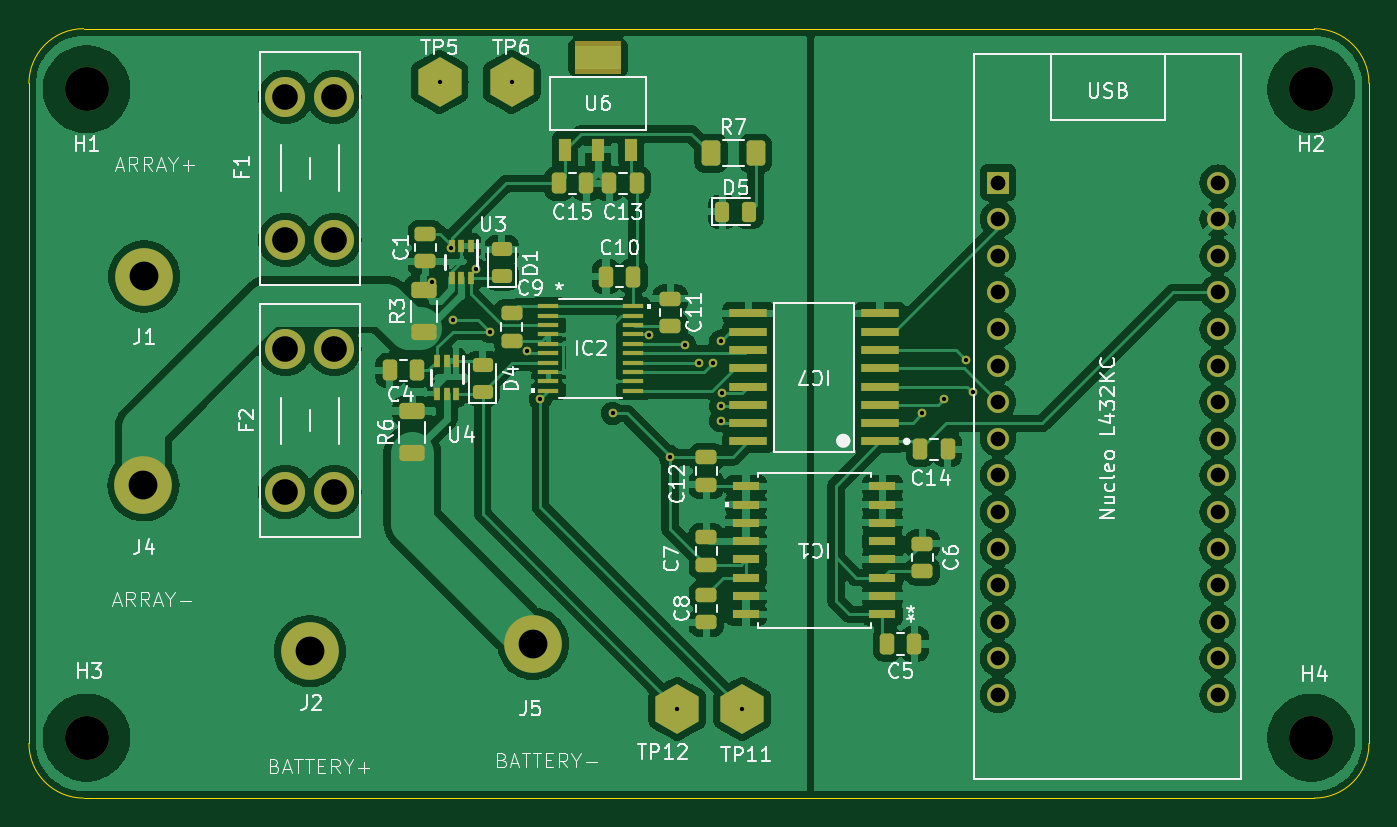
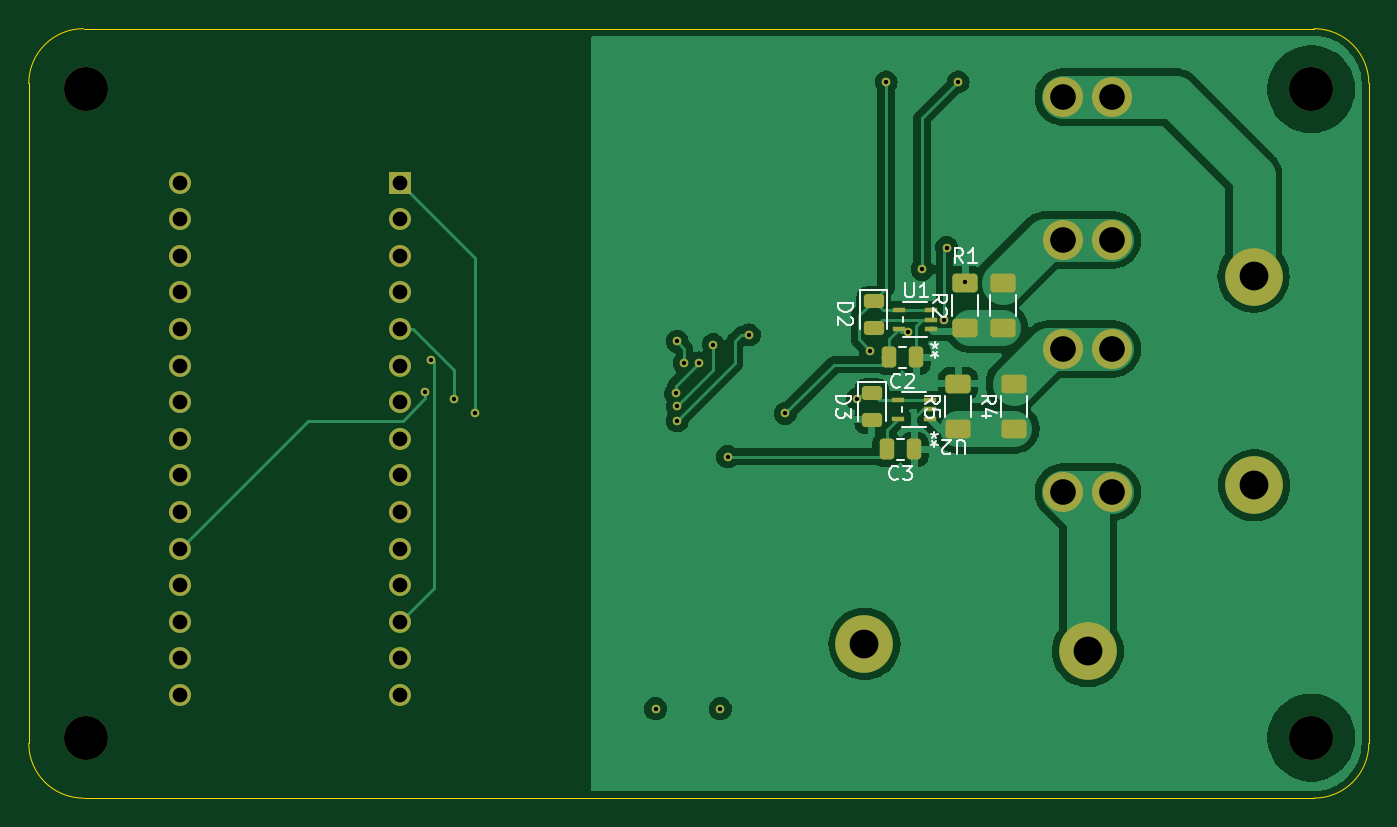
Circuit board: 11 layer files. Board 93.0 x 53.4 mm.
- bottom_copper: ADC_Board-B_Cu.gbr (65250 bytes)
- bottom_mask: ADC_Board-B_Mask.gbr (4349 bytes)
- paste: ADC_Board-B_Paste.gbr (2205 bytes)
- bottom_silk: ADC_Board-B_Silkscreen.gbr (13356 bytes)
- outline: ADC_Board-Edge_Cuts.gbr (992 bytes)
- top_copper: ADC_Board-F_Cu.gbr (196228 bytes)
- top_mask: ADC_Board-F_Mask.gbr (7888 bytes)
- paste: ADC_Board-F_Paste.gbr (5332 bytes)
- top_silk: ADC_Board-F_Silkscreen.gbr (65398 bytes)
- drill: ADC_Board-NPTH.drl (392 bytes)
- drill: ADC_Board-PTH.drl (1559 bytes)

=== bottom_copper: ADC_Board-B_Cu.gbr (65250 bytes, source omitted) ===
=== bottom_mask: ADC_Board-B_Mask.gbr ===
%TF.GenerationSoftware,KiCad,Pcbnew,8.0.5*%
%TF.CreationDate,2025-03-12T17:27:34-05:00*%
%TF.ProjectId,ADC_Board,4144435f-426f-4617-9264-2e6b69636164,rev?*%
%TF.SameCoordinates,Original*%
%TF.FileFunction,Soldermask,Bot*%
%TF.FilePolarity,Negative*%
%FSLAX46Y46*%
G04 Gerber Fmt 4.6, Leading zero omitted, Abs format (unit mm)*
G04 Created by KiCad (PCBNEW 8.0.5) date 2025-03-12 17:27:34*
%MOMM*%
%LPD*%
G01*
G04 APERTURE LIST*
G04 Aperture macros list*
%AMRoundRect*
0 Rectangle with rounded corners*
0 $1 Rounding radius*
0 $2 $3 $4 $5 $6 $7 $8 $9 X,Y pos of 4 corners*
0 Add a 4 corners polygon primitive as box body*
4,1,4,$2,$3,$4,$5,$6,$7,$8,$9,$2,$3,0*
0 Add four circle primitives for the rounded corners*
1,1,$1+$1,$2,$3*
1,1,$1+$1,$4,$5*
1,1,$1+$1,$6,$7*
1,1,$1+$1,$8,$9*
0 Add four rect primitives between the rounded corners*
20,1,$1+$1,$2,$3,$4,$5,0*
20,1,$1+$1,$4,$5,$6,$7,0*
20,1,$1+$1,$6,$7,$8,$9,0*
20,1,$1+$1,$8,$9,$2,$3,0*%
G04 Aperture macros list end*
%ADD10C,4.000000*%
%ADD11C,3.048000*%
%ADD12C,2.780000*%
%ADD13R,1.524000X1.524000*%
%ADD14C,1.524000*%
%ADD15RoundRect,0.250000X0.625000X-0.400000X0.625000X0.400000X-0.625000X0.400000X-0.625000X-0.400000X0*%
%ADD16R,0.850900X0.304800*%
%ADD17RoundRect,0.250000X-0.250000X-0.475000X0.250000X-0.475000X0.250000X0.475000X-0.250000X0.475000X0*%
%ADD18RoundRect,0.243750X-0.456250X0.243750X-0.456250X-0.243750X0.456250X-0.243750X0.456250X0.243750X0*%
%ADD19C,0.600000*%
G04 APERTURE END LIST*
D10*
%TO.C,J5*%
X181000000Y-95500000D03*
%TD*%
D11*
%TO.C,H1*%
X150000000Y-57000000D03*
%TD*%
D10*
%TO.C,J4*%
X153950000Y-84500000D03*
%TD*%
D12*
%TO.C,F2*%
X163800000Y-84960000D03*
X167200000Y-84960000D03*
X163800000Y-75040000D03*
X167200000Y-75040000D03*
%TD*%
%TO.C,F1*%
X167200000Y-57540000D03*
X163800000Y-57540000D03*
X167200000Y-67460000D03*
X163800000Y-67460000D03*
%TD*%
D11*
%TO.C,H3*%
X150000000Y-102000000D03*
%TD*%
D10*
%TO.C,J1*%
X154000000Y-70000000D03*
%TD*%
%TO.C,J2*%
X165500000Y-96000000D03*
%TD*%
D13*
%TO.C,U5*%
X213260000Y-63480000D03*
D14*
X213260000Y-66020000D03*
X213260000Y-68560000D03*
X213260000Y-71100000D03*
X213260000Y-73640000D03*
X213260000Y-76180000D03*
X213260000Y-78720000D03*
X213260000Y-81260000D03*
X213260000Y-83800000D03*
X213260000Y-86340000D03*
X213260000Y-88880000D03*
X213260000Y-91420000D03*
X213260000Y-93960000D03*
X213260000Y-96500000D03*
X213260000Y-99040000D03*
X228500000Y-99040000D03*
X228500000Y-96500000D03*
X228500000Y-93960000D03*
X228500000Y-91420000D03*
X228500000Y-88880000D03*
X228500000Y-86340000D03*
X228500000Y-83800000D03*
X228500000Y-81260000D03*
X228500000Y-78720000D03*
X228500000Y-76180000D03*
X228500000Y-73640000D03*
X228500000Y-71100000D03*
X228500000Y-68560000D03*
X228500000Y-66020000D03*
X228500000Y-63480000D03*
%TD*%
D11*
%TO.C,H2*%
X235000000Y-57000000D03*
%TD*%
%TO.C,H4*%
X235000000Y-102000000D03*
%TD*%
D15*
%TO.C,R4*%
X170600000Y-80550000D03*
X170600000Y-77450000D03*
%TD*%
D16*
%TO.C,U2*%
X176424450Y-79864886D03*
X176424450Y-79214900D03*
X176424450Y-78564914D03*
X178672350Y-78564901D03*
X178672350Y-79864899D03*
%TD*%
D15*
%TO.C,R1*%
X171400000Y-73550000D03*
X171400000Y-70450000D03*
%TD*%
D17*
%TO.C,C2*%
X177414100Y-75611700D03*
X179314100Y-75611700D03*
%TD*%
%TO.C,C3*%
X177550000Y-82000000D03*
X179450000Y-82000000D03*
%TD*%
D16*
%TO.C,U1*%
X176376050Y-73649986D03*
X176376050Y-73000000D03*
X176376050Y-72350014D03*
X178623950Y-72350001D03*
X178623950Y-73649999D03*
%TD*%
D18*
%TO.C,D2*%
X180364100Y-71674200D03*
X180364100Y-73549200D03*
%TD*%
D15*
%TO.C,R2*%
X174000000Y-73550000D03*
X174000000Y-70450000D03*
%TD*%
D18*
%TO.C,D3*%
X180500000Y-78062500D03*
X180500000Y-79937500D03*
%TD*%
D15*
%TO.C,R5*%
X174500000Y-80550000D03*
X174500000Y-77450000D03*
%TD*%
D19*
X174000000Y-70400000D03*
X190500000Y-82500000D03*
X175299999Y-68000000D03*
X175450598Y-73000000D03*
X186500000Y-79500000D03*
X178014100Y-73840521D03*
X174500000Y-56500000D03*
X177000000Y-69500000D03*
X180584009Y-75138518D03*
X179500000Y-56500000D03*
X181500000Y-78500000D03*
X195500000Y-100000000D03*
X191000000Y-100000000D03*
X193500000Y-76000000D03*
X194000000Y-74500000D03*
X191500000Y-74725001D03*
X194000000Y-79000000D03*
X192500000Y-76000000D03*
X194102787Y-78102787D03*
X189000000Y-74050000D03*
X194000000Y-80000000D03*
X209500000Y-78500000D03*
X211500000Y-78000000D03*
X211056129Y-75784345D03*
X208000000Y-79505000D03*
M02*

=== paste: ADC_Board-B_Paste.gbr (2205 bytes, source withheld) ===
=== bottom_silk: ADC_Board-B_Silkscreen.gbr (13356 bytes, source omitted) ===
=== outline: ADC_Board-Edge_Cuts.gbr ===
%TF.GenerationSoftware,KiCad,Pcbnew,8.0.5*%
%TF.CreationDate,2025-03-12T17:27:34-05:00*%
%TF.ProjectId,ADC_Board,4144435f-426f-4617-9264-2e6b69636164,rev?*%
%TF.SameCoordinates,Original*%
%TF.FileFunction,Profile,NP*%
%FSLAX46Y46*%
G04 Gerber Fmt 4.6, Leading zero omitted, Abs format (unit mm)*
G04 Created by KiCad (PCBNEW 8.0.5) date 2025-03-12 17:27:34*
%MOMM*%
%LPD*%
G01*
G04 APERTURE LIST*
%TA.AperFunction,Profile*%
%ADD10C,0.050000*%
%TD*%
G04 APERTURE END LIST*
D10*
X146000000Y-102400000D02*
X146000000Y-56600000D01*
X149800000Y-106200000D02*
G75*
G02*
X146000000Y-102400000I0J3800000D01*
G01*
X239000000Y-56600000D02*
X239000000Y-102400000D01*
X146000000Y-56600000D02*
G75*
G02*
X149800000Y-52800000I3800000J0D01*
G01*
X149800000Y-52800000D02*
X235200000Y-52800000D01*
X235200000Y-52800000D02*
G75*
G02*
X239000000Y-56600000I0J-3800000D01*
G01*
X239000000Y-102400000D02*
G75*
G02*
X235200000Y-106200000I-3800000J0D01*
G01*
X235200000Y-106200000D02*
X149800000Y-106200000D01*
M02*

=== top_copper: ADC_Board-F_Cu.gbr (196228 bytes, source omitted) ===
=== top_mask: ADC_Board-F_Mask.gbr (7888 bytes, source omitted) ===
=== paste: ADC_Board-F_Paste.gbr ===
%TF.GenerationSoftware,KiCad,Pcbnew,8.0.5*%
%TF.CreationDate,2025-03-12T17:27:34-05:00*%
%TF.ProjectId,ADC_Board,4144435f-426f-4617-9264-2e6b69636164,rev?*%
%TF.SameCoordinates,Original*%
%TF.FileFunction,Paste,Top*%
%TF.FilePolarity,Positive*%
%FSLAX46Y46*%
G04 Gerber Fmt 4.6, Leading zero omitted, Abs format (unit mm)*
G04 Created by KiCad (PCBNEW 8.0.5) date 2025-03-12 17:27:34*
%MOMM*%
%LPD*%
G01*
G04 APERTURE LIST*
G04 Aperture macros list*
%AMRoundRect*
0 Rectangle with rounded corners*
0 $1 Rounding radius*
0 $2 $3 $4 $5 $6 $7 $8 $9 X,Y pos of 4 corners*
0 Add a 4 corners polygon primitive as box body*
4,1,4,$2,$3,$4,$5,$6,$7,$8,$9,$2,$3,0*
0 Add four circle primitives for the rounded corners*
1,1,$1+$1,$2,$3*
1,1,$1+$1,$4,$5*
1,1,$1+$1,$6,$7*
1,1,$1+$1,$8,$9*
0 Add four rect primitives between the rounded corners*
20,1,$1+$1,$2,$3,$4,$5,0*
20,1,$1+$1,$4,$5,$6,$7,0*
20,1,$1+$1,$6,$7,$8,$9,0*
20,1,$1+$1,$8,$9,$2,$3,0*%
G04 Aperture macros list end*
%ADD10C,0.000000*%
%ADD11RoundRect,0.250000X0.475000X-0.250000X0.475000X0.250000X-0.475000X0.250000X-0.475000X-0.250000X0*%
%ADD12RoundRect,0.250000X-0.475000X0.250000X-0.475000X-0.250000X0.475000X-0.250000X0.475000X0.250000X0*%
%ADD13RoundRect,0.250000X0.625000X-0.312500X0.625000X0.312500X-0.625000X0.312500X-0.625000X-0.312500X0*%
%ADD14R,0.838200X1.600200*%
%ADD15R,1.409700X0.355600*%
%ADD16R,0.399999X0.850001*%
%ADD17RoundRect,0.243750X-0.243750X-0.456250X0.243750X-0.456250X0.243750X0.456250X-0.243750X0.456250X0*%
%ADD18R,1.879600X0.558800*%
%ADD19RoundRect,0.250000X-0.250000X-0.475000X0.250000X-0.475000X0.250000X0.475000X-0.250000X0.475000X0*%
%ADD20RoundRect,0.250000X-0.400000X-0.625000X0.400000X-0.625000X0.400000X0.625000X-0.400000X0.625000X0*%
%ADD21RoundRect,0.250000X0.250000X0.475000X-0.250000X0.475000X-0.250000X-0.475000X0.250000X-0.475000X0*%
%ADD22RoundRect,0.243750X0.456250X-0.243750X0.456250X0.243750X-0.456250X0.243750X-0.456250X-0.243750X0*%
%ADD23R,2.602784X0.622132*%
G04 APERTURE END LIST*
D10*
%TO.C,U6*%
G36*
X187074800Y-55599700D02*
G01*
X183925200Y-55599700D01*
X183925200Y-53999500D01*
X187074800Y-53999500D01*
X187074800Y-55599700D01*
G37*
%TD*%
D11*
%TO.C,C1*%
X173500000Y-68950000D03*
X173500000Y-67050000D03*
%TD*%
D12*
%TO.C,C9*%
X179500000Y-72550000D03*
X179500000Y-74450000D03*
%TD*%
D13*
%TO.C,R6*%
X172600000Y-82262500D03*
X172600000Y-79337500D03*
%TD*%
D14*
%TO.C,U6*%
X183200000Y-61200400D03*
X185500000Y-61200400D03*
X187800000Y-61200400D03*
%TD*%
D15*
%TO.C,IC2*%
X182047250Y-72075000D03*
X182047250Y-72725001D03*
X182047250Y-73374999D03*
X182047250Y-74025001D03*
X182047250Y-74674999D03*
X182047250Y-75324998D03*
X182047250Y-75974999D03*
X182047250Y-76624998D03*
X182047250Y-77274999D03*
X182047250Y-77924998D03*
X187952750Y-77925000D03*
X187952750Y-77275002D03*
X187952750Y-76625001D03*
X187952750Y-75975002D03*
X187952750Y-75325001D03*
X187952750Y-74675002D03*
X187952750Y-74025001D03*
X187952750Y-73375002D03*
X187952750Y-72725001D03*
X187952750Y-72075002D03*
%TD*%
D16*
%TO.C,U3*%
X176650001Y-67875001D03*
X176000000Y-67875001D03*
X175350001Y-67875001D03*
X175350001Y-70125002D03*
X176000000Y-70125002D03*
X176650001Y-70125002D03*
%TD*%
D17*
%TO.C,D5*%
X194125000Y-65500000D03*
X196000000Y-65500000D03*
%TD*%
D11*
%TO.C,C6*%
X208000000Y-90450000D03*
X208000000Y-88550000D03*
%TD*%
D12*
%TO.C,C12*%
X193000000Y-82550000D03*
X193000000Y-84450000D03*
%TD*%
D11*
%TO.C,C8*%
X193000000Y-94000000D03*
X193000000Y-92100000D03*
%TD*%
D18*
%TO.C,IC1*%
X205237100Y-93445000D03*
X205237100Y-92175000D03*
X205237100Y-90905000D03*
X205237100Y-89635000D03*
X205237100Y-88365000D03*
X205237100Y-87095000D03*
X205237100Y-85825000D03*
X205237100Y-84555000D03*
X195762900Y-84555000D03*
X195762900Y-85825000D03*
X195762900Y-87095000D03*
X195762900Y-88365000D03*
X195762900Y-89635000D03*
X195762900Y-90905000D03*
X195762900Y-92175000D03*
X195762900Y-93445000D03*
%TD*%
D19*
%TO.C,C15*%
X182784500Y-63538900D03*
X184684500Y-63538900D03*
%TD*%
D12*
%TO.C,C7*%
X193000000Y-88100000D03*
X193000000Y-90000000D03*
%TD*%
D20*
%TO.C,R7*%
X193335000Y-61455000D03*
X196435000Y-61455000D03*
%TD*%
D21*
%TO.C,C13*%
X188184500Y-63538900D03*
X186284500Y-63538900D03*
%TD*%
%TO.C,C10*%
X187950000Y-70000000D03*
X186050000Y-70000000D03*
%TD*%
D16*
%TO.C,U4*%
X175650001Y-75875001D03*
X175000000Y-75875001D03*
X174350001Y-75875001D03*
X174350001Y-78125002D03*
X175000000Y-78125002D03*
X175650001Y-78125002D03*
%TD*%
D21*
%TO.C,C5*%
X207450000Y-95500000D03*
X205550000Y-95500000D03*
%TD*%
D22*
%TO.C,D1*%
X178820002Y-69992499D03*
X178820002Y-68117499D03*
%TD*%
D19*
%TO.C,C14*%
X207850000Y-82000000D03*
X209750000Y-82000000D03*
%TD*%
%TO.C,C4*%
X171050000Y-76500000D03*
X172950000Y-76500000D03*
%TD*%
D23*
%TO.C,IC7*%
X205065495Y-81445000D03*
X205065495Y-80175000D03*
X205065495Y-78905000D03*
X205065495Y-77635000D03*
X205065495Y-76365000D03*
X205065495Y-75095000D03*
X205065495Y-73825000D03*
X205065495Y-72555000D03*
X195934502Y-72555000D03*
X195934502Y-73825000D03*
X195934502Y-75095000D03*
X195934502Y-76365000D03*
X195934502Y-77635000D03*
X195934502Y-78905000D03*
X195934502Y-80175000D03*
X195934502Y-81445000D03*
%TD*%
D22*
%TO.C,D4*%
X177485004Y-78019999D03*
X177485004Y-76144999D03*
%TD*%
D13*
%TO.C,R3*%
X173400000Y-73862500D03*
X173400000Y-70937500D03*
%TD*%
D12*
%TO.C,C11*%
X190500000Y-71550000D03*
X190500000Y-73450000D03*
%TD*%
M02*

=== top_silk: ADC_Board-F_Silkscreen.gbr (65398 bytes, source omitted) ===
=== drill: ADC_Board-NPTH.drl ===
M48
; DRILL file {KiCad 8.0.5} date 2025-03-12T17:27:37-0500
; FORMAT={-:-/ absolute / inch / decimal}
; #@! TF.CreationDate,2025-03-12T17:27:37-05:00
; #@! TF.GenerationSoftware,Kicad,Pcbnew,8.0.5
; #@! TF.FileFunction,NonPlated,1,2,NPTH
FMAT,2
INCH
; #@! TA.AperFunction,NonPlated,NPTH,ComponentDrill
T1C0.1200
%
G90
G05
T1
X5.9055Y-2.2441
X5.9055Y-4.0157
X9.252Y-2.2441
X9.252Y-4.0157
M30

=== drill: ADC_Board-PTH.drl ===
M48
; DRILL file {KiCad 8.0.5} date 2025-03-12T17:27:37-0500
; FORMAT={-:-/ absolute / inch / decimal}
; #@! TF.CreationDate,2025-03-12T17:27:37-05:00
; #@! TF.GenerationSoftware,Kicad,Pcbnew,8.0.5
; #@! TF.FileFunction,Plated,1,2,PTH
FMAT,2
INCH
; #@! TA.AperFunction,Plated,PTH,ViaDrill
T1C0.0118
; #@! TA.AperFunction,Plated,PTH,ComponentDrill
T2C0.0402
; #@! TA.AperFunction,Plated,PTH,ComponentDrill
T3C0.0701
; #@! TA.AperFunction,Plated,PTH,ComponentDrill
T4C0.0787
%
G90
G05
T1
X6.8504Y-2.7717
X6.8701Y-2.2244
X6.9016Y-2.6772
X6.9075Y-2.874
X6.9685Y-2.7362
X7.0084Y-2.9071
X7.0669Y-2.2244
X7.1096Y-2.9582
X7.1457Y-3.0906
X7.3425Y-3.1299
X7.4409Y-2.9154
X7.5Y-3.248
X7.5197Y-3.937
X7.5394Y-2.9419
X7.5787Y-2.9921
X7.6181Y-2.9921
X7.6378Y-2.9331
X7.6378Y-3.1102
X7.6378Y-3.1496
X7.6418Y-3.0749
X7.6969Y-3.937
X8.189Y-3.1301
X8.248Y-3.0906
X8.3093Y-2.9836
X8.3268Y-3.0709
T2
X8.3961Y-2.4992
X8.3961Y-2.5992
X8.3961Y-2.6992
X8.3961Y-2.7992
X8.3961Y-2.8992
X8.3961Y-2.9992
X8.3961Y-3.0992
X8.3961Y-3.1992
X8.3961Y-3.2992
X8.3961Y-3.3992
X8.3961Y-3.4992
X8.3961Y-3.5992
X8.3961Y-3.6992
X8.3961Y-3.7992
X8.3961Y-3.8992
X8.9961Y-2.4992
X8.9961Y-2.5992
X8.9961Y-2.6992
X8.9961Y-2.7992
X8.9961Y-2.8992
X8.9961Y-2.9992
X8.9961Y-3.0992
X8.9961Y-3.1992
X8.9961Y-3.2992
X8.9961Y-3.3992
X8.9961Y-3.4992
X8.9961Y-3.5992
X8.9961Y-3.6992
X8.9961Y-3.7992
X8.9961Y-3.8992
T3
X6.4488Y-2.2654
X6.4488Y-2.6559
X6.4488Y-2.9543
X6.4488Y-3.3449
X6.5827Y-2.2654
X6.5827Y-2.6559
X6.5827Y-2.9543
X6.5827Y-3.3449
T4
X6.061Y-3.3268
X6.063Y-2.7559
X6.5157Y-3.7795
X7.126Y-3.7598
M30
